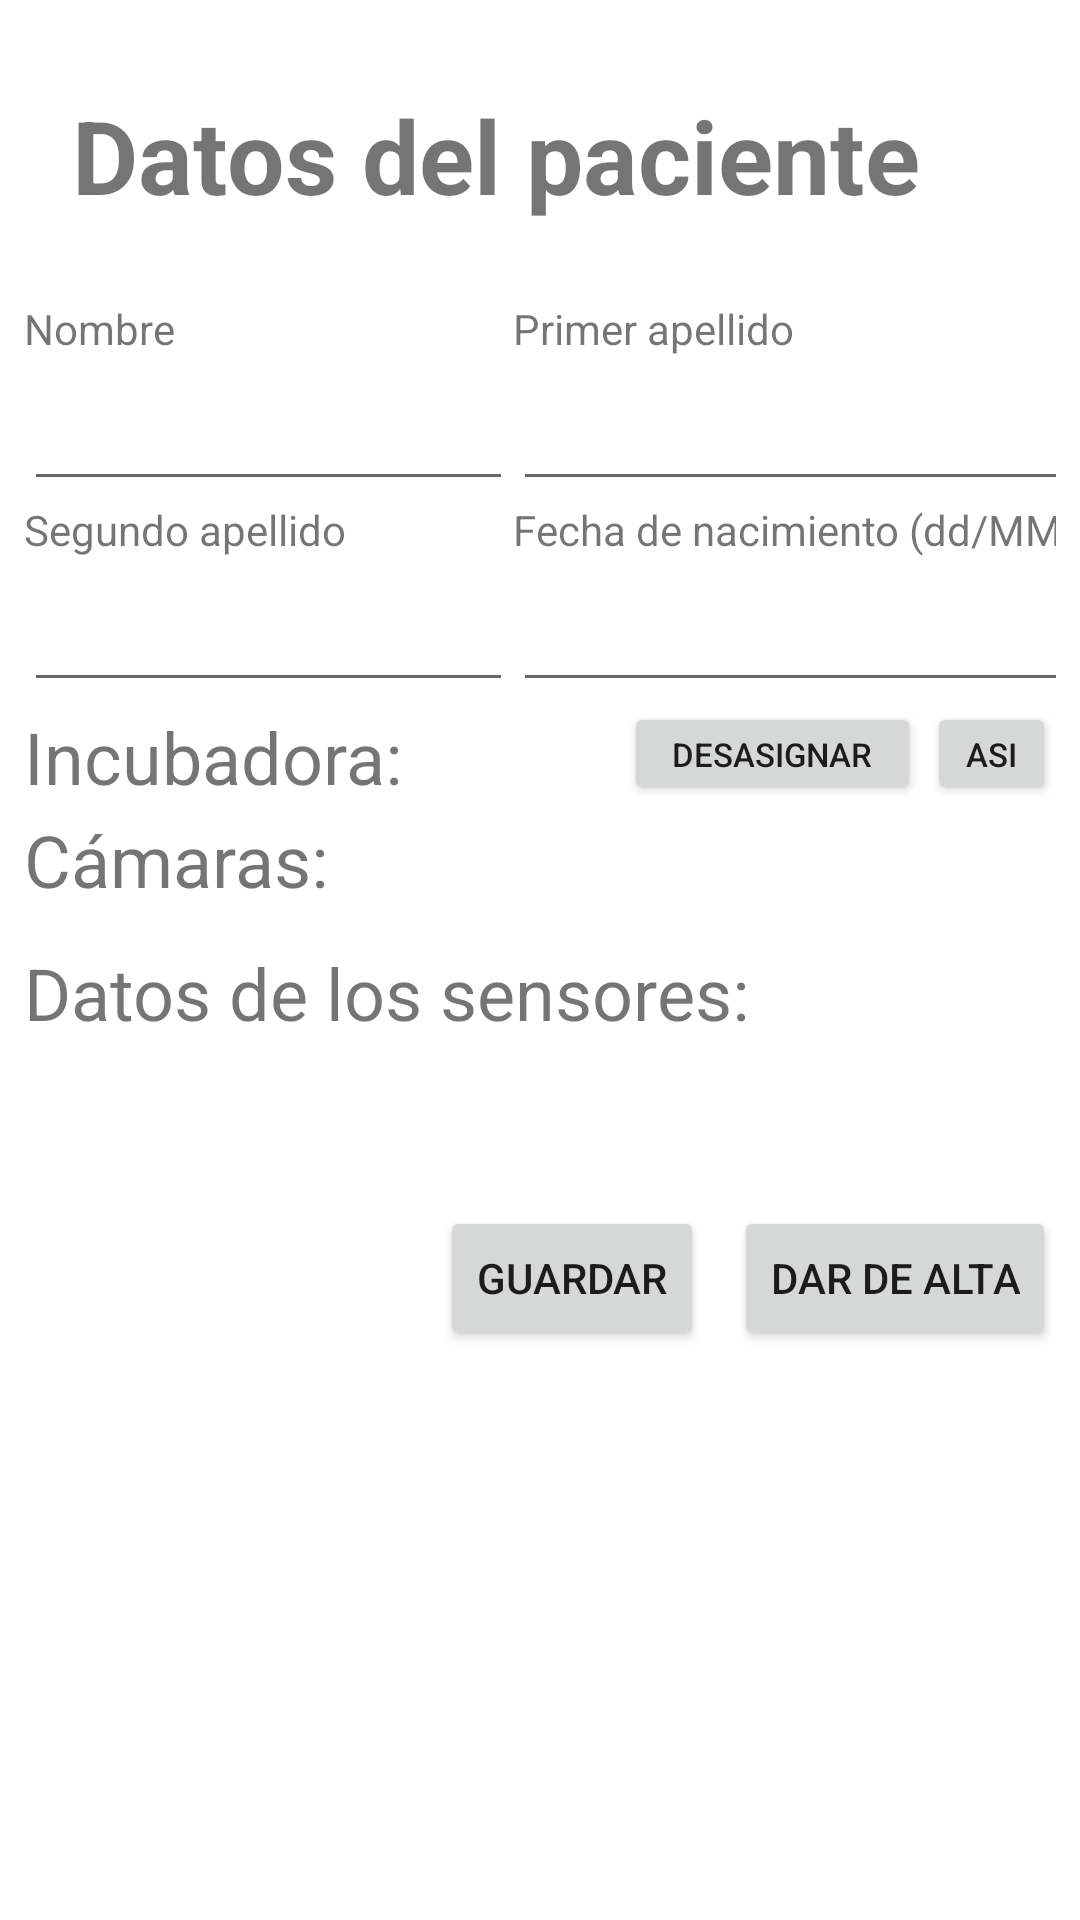

The Android layout XML behind this screen, and the referenced resources:
<!-- AndroidManifest.xml: application theme Theme.Newborn -->
<!-- res/layout/patient.xml -->
<?xml version="1.0" encoding="utf-8"?>
<ScrollView
    xmlns:android="http://schemas.android.com/apk/res/android"
    xmlns:tools="http://schemas.android.com/tools"
    android:layout_width="fill_parent"
    android:layout_height="fill_parent"
    android:fillViewport="true">
    <RelativeLayout
        android:layout_width="wrap_content"
        android:layout_height="wrap_content"
        android:orientation="vertical">

        <TextView
            android:layout_width="wrap_content"
            android:layout_height="wrap_content"
            android:layout_alignParentStart="true"
            android:layout_alignParentTop="true"
            android:layout_marginStart="24dp"
            android:layout_marginTop="29dp"
            android:text="@string/datos_del_paciente"
            android:textSize="34sp"
            android:textStyle="bold" />

        <LinearLayout
            android:layout_width="match_parent"
            android:layout_height="wrap_content"
            android:layout_marginStart="8sp"
            android:layout_marginTop="100sp"
            android:layout_marginEnd="8sp"
            android:orientation="vertical">

            <TableLayout
                android:layout_width="match_parent"
                android:layout_height="wrap_content"
                android:stretchColumns="0,1">

                <TableRow>

                    <TextView
                        android:layout_column="0"
                        android:text="@string/nombre" />

                    <TextView
                        android:layout_column="1"
                        android:text="@string/primer_apellido" />

                </TableRow>

                <TableRow>

                    <EditText
                        android:id="@+id/etPatientName"
                        android:layout_column="0"
                        android:height="48dp" />

                    <EditText
                        android:id="@+id/etPatientSurname1"
                        android:layout_column="1"
                        android:height="48dp" />

                </TableRow>

                <TableRow>

                    <TextView
                        android:layout_column="0"
                        android:text="@string/segundo_apellido" />

                    <TextView
                        android:layout_column="1"
                        android:text="@string/fecha_de_nacimiento_dd_mm_yyyy" />

                </TableRow>

                <TableRow>

                    <EditText
                        android:id="@+id/etPatientSurname2"
                        android:layout_width="163dp"
                        android:layout_column="0"
                        android:height="48dp" />

                    <EditText
                        android:id="@+id/etPatientBirthDate"
                        android:layout_column="1"
                        android:height="48dp" />
                </TableRow>

            </TableLayout>

            <LinearLayout
                android:id="@+id/lytIncubator"
                android:layout_width="match_parent"
                android:layout_height="wrap_content"
                android:orientation="horizontal"
                android:visibility="visible">

                <TableRow
                    android:layout_width="200dp"
                    android:layout_height="wrap_content">

                    <TextView
                        android:layout_width="wrap_content"
                        android:layout_height="wrap_content"
                        android:layout_marginTop="2sp"
                        android:text="@string/incubadora"
                        android:textSize="24sp" />

                    <TextView
                        android:id="@+id/tvNumberIncubator"
                        android:layout_width="wrap_content"
                        android:layout_height="wrap_content"
                        android:layout_marginTop="2sp"
                        android:textSize="24sp" />

                </TableRow>

                <TableRow
                    android:layout_width="100dp"
                    android:layout_height="match_parent">

                    <Button
                        android:id="@+id/btnUnassign"
                        android:layout_width="match_parent"
                        android:layout_height="wrap_content"
                        android:layout_marginEnd="1sp"
                        android:text="@string/desasignar"
                        android:textSize="11sp"
                        tools:visibility="invisible" />

                </TableRow>

                <TableRow
                    android:layout_width="match_parent"
                    android:layout_height="match_parent">

                    <Button
                        android:id="@+id/btnAssign"
                        android:layout_width="wrap_content"
                        android:layout_height="wrap_content"
                        android:layout_marginStart="1sp"
                        android:text="@string/asignar"
                        android:textSize="11sp" />
                </TableRow>

            </LinearLayout>

            <LinearLayout
                android:id="@+id/lytcameraTitle"
                android:layout_width="match_parent"
                android:layout_height="wrap_content"
                android:orientation="horizontal">

                <TextView
                    android:layout_width="0dp"
                    android:layout_height="wrap_content"
                    android:layout_marginTop="2sp"
                    android:layout_weight="1"
                    android:text="@string/camaras"
                    android:textSize="24sp" />

            </LinearLayout>

            <TableLayout
                android:id="@+id/tableCameraList"
                android:layout_width="match_parent"
                android:layout_height="wrap_content"
                android:background="#000000"
                android:stretchColumns="0,1,2" />

            <LinearLayout
                android:id="@+id/lytSensorReceivedData"
                android:layout_width="match_parent"
                android:layout_height="wrap_content"
                android:layout_marginTop="10sp"
                android:orientation="vertical">

                <LinearLayout
                    android:layout_width="match_parent"
                    android:layout_height="wrap_content"
                    android:gravity="start"
                    android:orientation="horizontal">

                    <TextView
                        android:layout_width="0dp"
                        android:layout_height="wrap_content"
                        android:layout_marginTop="2sp"
                        android:layout_weight="1"
                        android:text="@string/datos_de_los_sensores"
                        android:textSize="24sp" />
                </LinearLayout>

                <LinearLayout
                    android:id="@+id/lytSensorData"
                    android:layout_width="match_parent"
                    android:layout_height="wrap_content"
                    android:gravity="start"
                    android:orientation="vertical"
                    android:layout_marginTop="5dp"/>
            </LinearLayout>

            <LinearLayout
                android:layout_width="match_parent"
                android:layout_height="wrap_content"
                android:layout_marginTop="50sp"
                android:gravity="end"
                android:orientation="horizontal">

                <Button
                    android:id="@+id/btnSave"
                    android:layout_width="wrap_content"
                    android:layout_height="wrap_content"
                    android:text="@string/guardar" />

                <Button
                    android:id="@+id/btnRemove"
                    android:layout_width="wrap_content"
                    android:layout_height="wrap_content"
                    android:layout_marginStart="10dp"
                    android:text="@string/dar_de_alta" />
            </LinearLayout>

        </LinearLayout>
    </RelativeLayout>
</ScrollView>
<!-- resources referenced by this layout -->
<resources>
  <string name="asignar">Asignar</string>
  <string name="camaras">Cámaras:</string>
  <string name="dar_de_alta">Dar de alta</string>
  <string name="datos_de_los_sensores">Datos de los sensores:</string>
  <string name="datos_del_paciente">Datos del paciente</string>
  <string name="desasignar">Desasignar</string>
  <string name="fecha_de_nacimiento_dd_mm_yyyy">Fecha de nacimiento (dd/MM/yyyy)</string>
  <string name="guardar">Guardar</string>
  <string name="incubadora">Incubadora:</string>
  <string name="nombre">Nombre</string>
  <string name="primer_apellido">Primer apellido</string>
  <string name="segundo_apellido">Segundo apellido</string>
  <style name="Theme.Newborn" parent="Theme.MaterialComponents.DayNight.DarkActionBar">
          
          <item name="colorPrimary">@color/purple_500</item>
          <item name="colorPrimaryVariant">@color/purple_700</item>
          <item name="colorOnPrimary">@color/white</item>
          
          <item name="colorSecondary">@color/teal_200</item>
          <item name="colorSecondaryVariant">@color/teal_700</item>
          <item name="colorOnSecondary">@color/black</item>
          
          <item name="android:statusBarColor" tools:targetApi="l">?attr/colorPrimaryVariant</item>
          
      </style>
  <!-- not gathered from this repository: default colours our renderer supplied (Android Studio template values) -->
  <color name="purple_500">#FF6200EE</color>
  <color name="purple_700">#FF3700B3</color>
  <color name="teal_200">#FF03DAC5</color>
  <color name="teal_700">#FF018786</color>
  <color name="black">#FF000000</color>
  <color name="white">#FFFFFFFF</color>
</resources>
